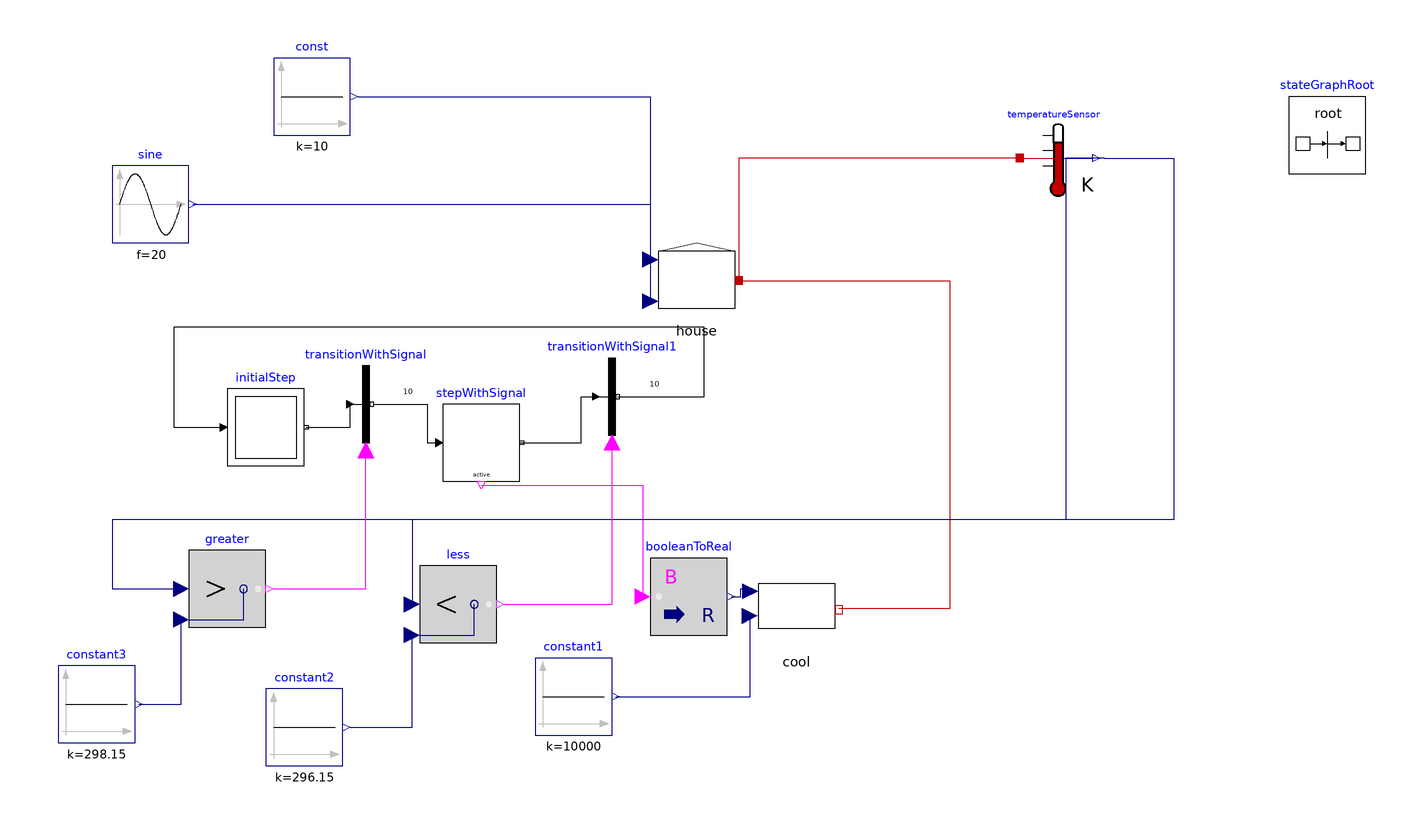

This picture is the connection diagram that the Modelica source below describes through its graphical annotations.

model SYSTEM2
  test.house house annotation(
      Placement(visible = true, transformation(origin = {-28, 28}, extent = {{-10, -10}, {10, 10}}, rotation = 0)));
  test.cool cool annotation(
      Placement(visible = true, transformation(origin = {-2, -58}, extent = {{-10, -10}, {10, 10}}, rotation = 0)));
  Modelica.Blocks.Sources.Constant const(k = 10) annotation(
      Placement(visible = true, transformation(origin = {-128, 76}, extent = {{-10, -10}, {10, 10}}, rotation = 0)));
  Modelica.Blocks.Sources.Sine sine(amplitude = 10, f = 20, offset = 30 + 273.15) annotation(
      Placement(visible = true, transformation(origin = {-170, 48}, extent = {{-10, -10}, {10, 10}}, rotation = 0)));
  Modelica.Blocks.Sources.Constant constant3(k = 273.15 + 25) annotation(
      Placement(visible = true, transformation(origin = {-184, -82}, extent = {{-10, -10}, {10, 10}}, rotation = 0)));
  Modelica.Blocks.Sources.Constant constant1(k = 10000) annotation(
      Placement(visible = true, transformation(origin = {-60, -80}, extent = {{-10, -10}, {10, 10}}, rotation = 0)));
  Modelica.Thermal.HeatTransfer.Sensors.TemperatureSensor temperatureSensor annotation(
      Placement(visible = true, transformation(origin = {66, 60}, extent = {{-10, -10}, {10, 10}}, rotation = 0)));
  Modelica.StateGraph.StepWithSignal stepWithSignal(nIn = 1, nOut = 1)  annotation(
      Placement(visible = true, transformation(origin = {-84, -14}, extent = {{-10, -10}, {10, 10}}, rotation = 0)));
  Modelica.StateGraph.InitialStep initialStep(nOut = 1, nIn = 1)  annotation(
      Placement(visible = true, transformation(origin = {-140, -10}, extent = {{-10, -10}, {10, 10}}, rotation = 0)));
  Modelica.Blocks.Math.BooleanToReal booleanToReal(realTrue = 1500)  annotation(
      Placement(visible = true, transformation(origin = {-30, -54}, extent = {{-10, -10}, {10, 10}}, rotation = 0)));
  Modelica.StateGraph.TransitionWithSignal transitionWithSignal(waitTime = 10)  annotation(
      Placement(visible = true, transformation(origin = {-114, -4}, extent = {{-10, -10}, {10, 10}}, rotation = 0)));
  Modelica.StateGraph.TransitionWithSignal transitionWithSignal1(waitTime = 10)  annotation(
      Placement(visible = true, transformation(origin = {-50, -2}, extent = {{-10, -10}, {10, 10}}, rotation = 0)));
  Modelica.Blocks.Logical.Greater greater annotation(
      Placement(visible = true, transformation(origin = {-150, -52}, extent = {{-10, -10}, {10, 10}}, rotation = 0)));
  Modelica.Blocks.Logical.Less less annotation(
      Placement(visible = true, transformation(origin = {-90, -56}, extent = {{-10, -10}, {10, 10}}, rotation = 0)));
  Modelica.Blocks.Sources.Constant constant2(k = 273.15 + 23) annotation(
      Placement(visible = true, transformation(origin = {-130, -88}, extent = {{-10, -10}, {10, 10}}, rotation = 0)));
  inner Modelica.StateGraph.StateGraphRoot stateGraphRoot annotation(
      Placement(visible = true, transformation(origin = {136, 66}, extent = {{-10, -10}, {10, 10}}, rotation = 0)));
  equation
    connect(cool.port_b, house.port_a) annotation(
      Line(points = {{9, -57}, {38, -57}, {38, 28}, {-17, 28}}, color = {191, 0, 0}));
    connect(const.y, house.GC) annotation(
      Line(points = {{-116, 76}, {-40, 76}, {-40, 34}}, color = {0, 0, 127}));
    connect(sine.y, house.Tamb) annotation(
      Line(points = {{-159, 48}, {-40, 48}, {-40, 23}}, color = {0, 0, 127}));
    connect(constant1.y, cool.GC) annotation(
      Line(points = {{-49, -80}, {-14, -80}, {-14, -59}}, color = {0, 0, 127}));
    connect(temperatureSensor.port, house.port_a) annotation(
      Line(points = {{56, 60}, {-17, 60}, {-17, 28}}, color = {191, 0, 0}));
  connect(booleanToReal.y, cool.u) annotation(
      Line(points = {{-19, -54}, {-16.5, -54}, {-16.5, -52}, {-14, -52}}, color = {0, 0, 127}));
  connect(stepWithSignal.active, booleanToReal.u) annotation(
      Line(points = {{-84, -25}, {-42, -25}, {-42, -54}}, color = {255, 0, 255}));
  connect(initialStep.outPort[1], transitionWithSignal.inPort) annotation(
      Line(points = {{-129.5, -10}, {-118, -10}, {-118, -4}}));
  connect(transitionWithSignal.outPort, stepWithSignal.inPort[1]) annotation(
      Line(points = {{-112, -4}, {-98, -4}, {-98, -14}, {-94, -14}}));
  connect(stepWithSignal.outPort[1], transitionWithSignal1.inPort) annotation(
      Line(points = {{-74, -14}, {-58, -14}, {-58, -2}, {-54, -2}}));
  connect(transitionWithSignal1.outPort, initialStep.inPort[1]) annotation(
      Line(points = {{-48.5, -2}, {-26, -2}, {-26, 16}, {-164, 16}, {-164, -10}, {-151, -10}}));
  connect(temperatureSensor.T, greater.u1) annotation(
      Line(points = {{78, 60}, {96, 60}, {96, -34}, {-180, -34}, {-180, -52}, {-162, -52}}, color = {0, 0, 127}));
  connect(greater.y, transitionWithSignal.condition) annotation(
      Line(points = {{-138, -52}, {-114, -52}, {-114, -16}}, color = {255, 0, 255}));
  connect(constant3.y, greater.u2) annotation(
      Line(points = {{-173, -82}, {-162, -82}, {-162, -60}}, color = {0, 0, 127}));
  connect(temperatureSensor.T, less.u1) annotation(
      Line(points = {{78, 60}, {68, 60}, {68, -34}, {-102, -34}, {-102, -56}}, color = {0, 0, 127}));
  connect(constant2.y, less.u2) annotation(
      Line(points = {{-118, -88}, {-102, -88}, {-102, -64}}, color = {0, 0, 127}));
  connect(less.y, transitionWithSignal1.condition) annotation(
      Line(points = {{-78, -56}, {-50, -56}, {-50, -14}}, color = {255, 0, 255}));
    annotation(
      Diagram);
  end SYSTEM2;